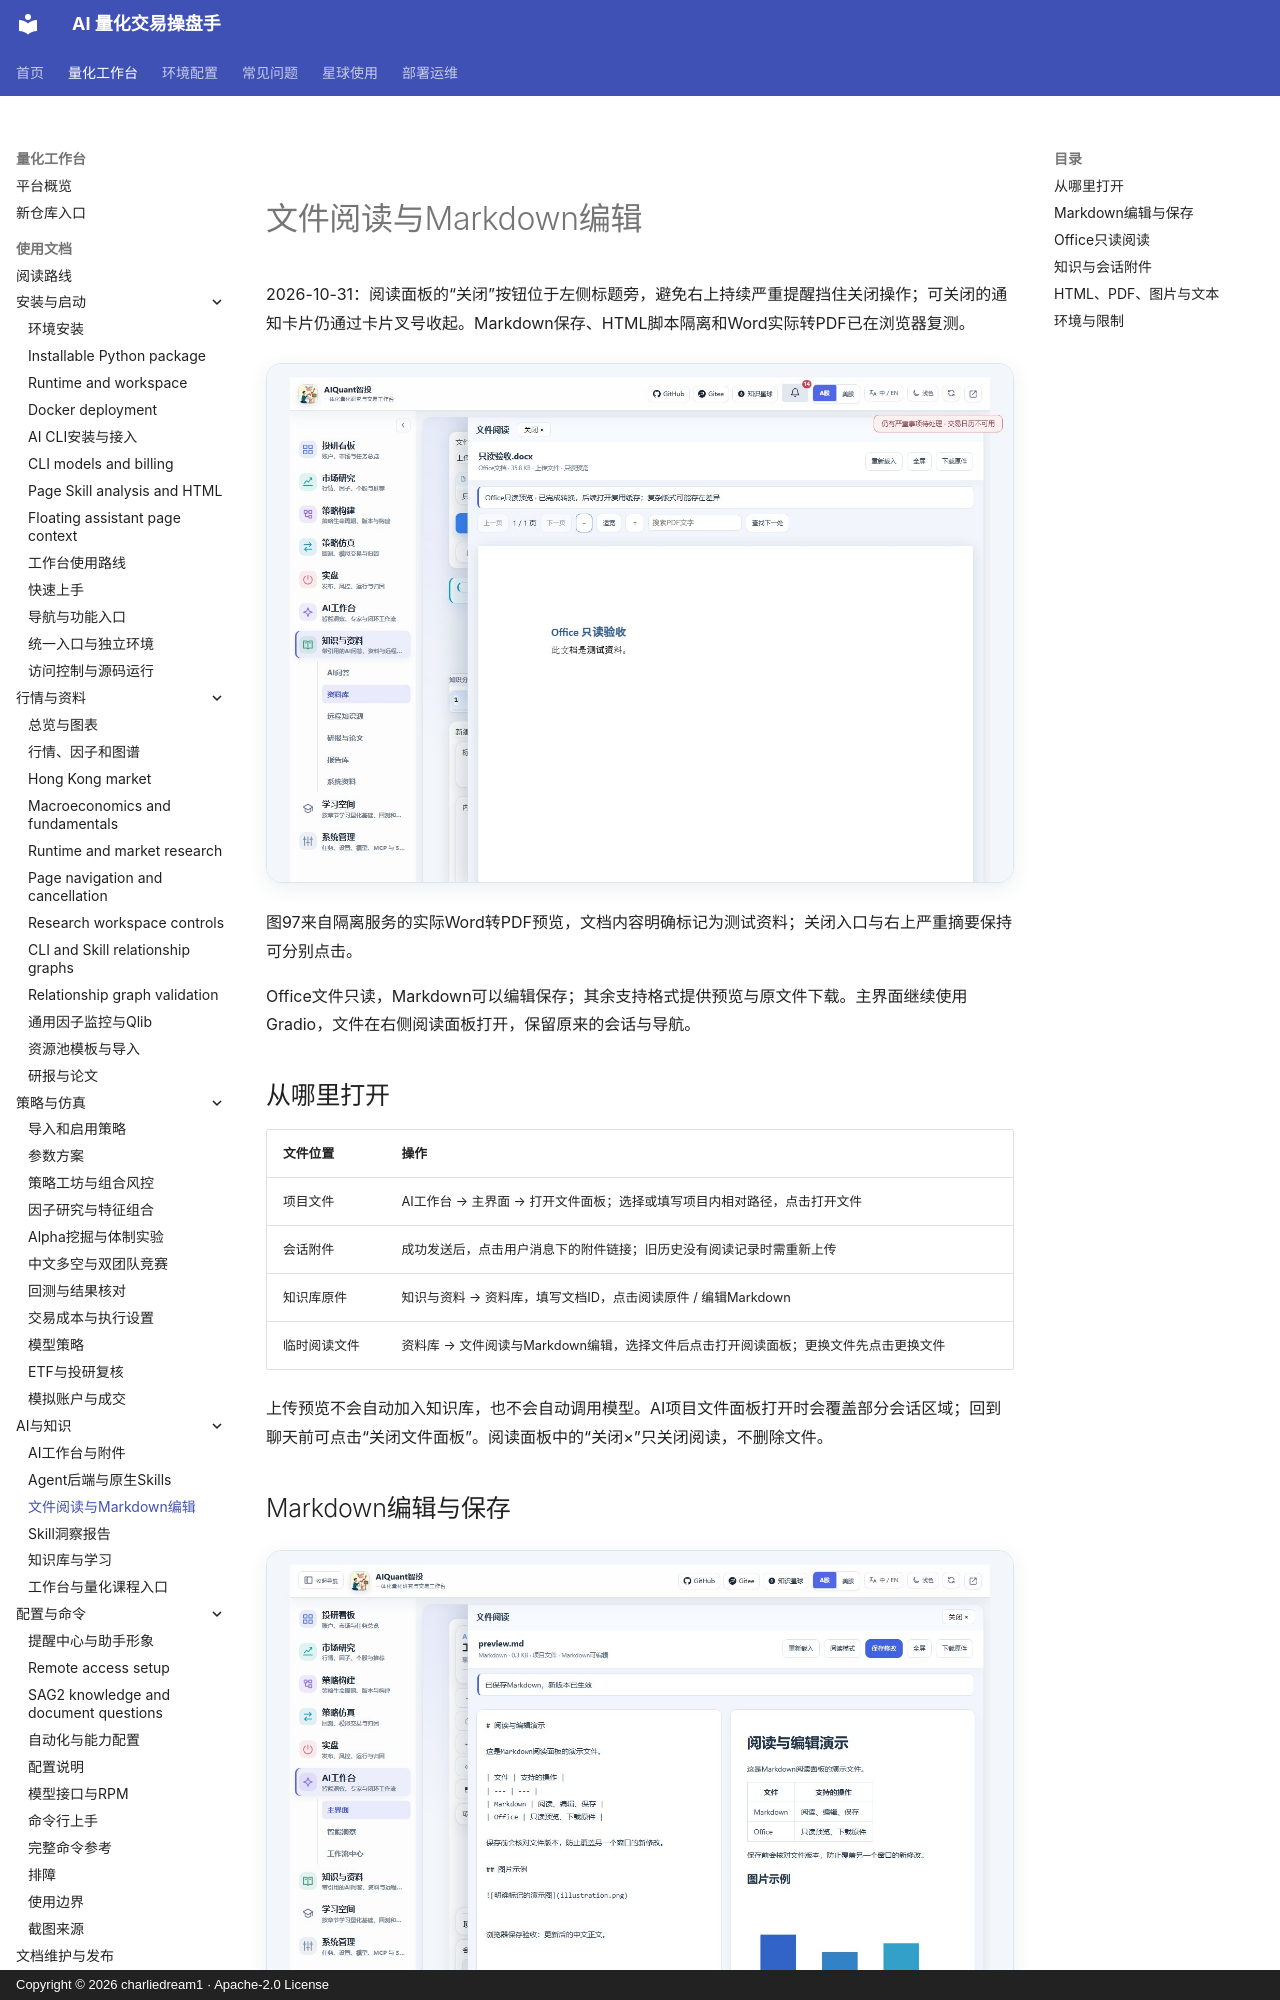

repository: charliedream1/ai_quant_trade · page: usage/file_reader/index.html · generator: mkdocs · copyright: Copyright © 2026 charliedream1 · Apache-2.0 License

# 文件阅读与Markdown编辑

2026-10-31：阅读面板的“关闭”按钮位于左侧标题旁，避免右上持续严重提醒挡住关闭操作；可关闭的通知卡片仍通过卡片叉号收起。Markdown保存、HTML脚本隔离和Word实际转PDF已在浏览器复测。

![严重提醒保留时的Word只读面板与左侧关闭入口](assets/screenshots/97-reader-notification.jpg)

图97来自隔离服务的实际Word转PDF预览，文档内容明确标记为测试资料；关闭入口与右上严重摘要保持可分别点击。

Office文件只读，Markdown可以编辑保存；其余支持格式提供预览与原文件下载。主界面继续使用Gradio，文件在右侧阅读面板打开，保留原来的会话与导航。

## 从哪里打开

| 文件位置 | 操作 |
| --- | --- |
| 项目文件 | AI工作台 → 主界面 → 打开文件面板；选择或填写项目内相对路径，点击打开文件 |
| 会话附件 | 成功发送后，点击用户消息下的附件链接；旧历史没有阅读记录时需重新上传 |
| 知识库原件 | 知识与资料 → 资料库，填写文档ID，点击阅读原件 / 编辑Markdown |
| 临时阅读文件 | 资料库 → 文件阅读与Markdown编辑，选择文件后点击打开阅读面板；更换文件先点击更换文件 |

上传预览不会自动加入知识库，也不会自动调用模型。AI项目文件面板打开时会覆盖部分会话区域；回到聊天前可点击“关闭文件面板”。阅读面板中的“关闭×”只关闭阅读，不删除文件。
